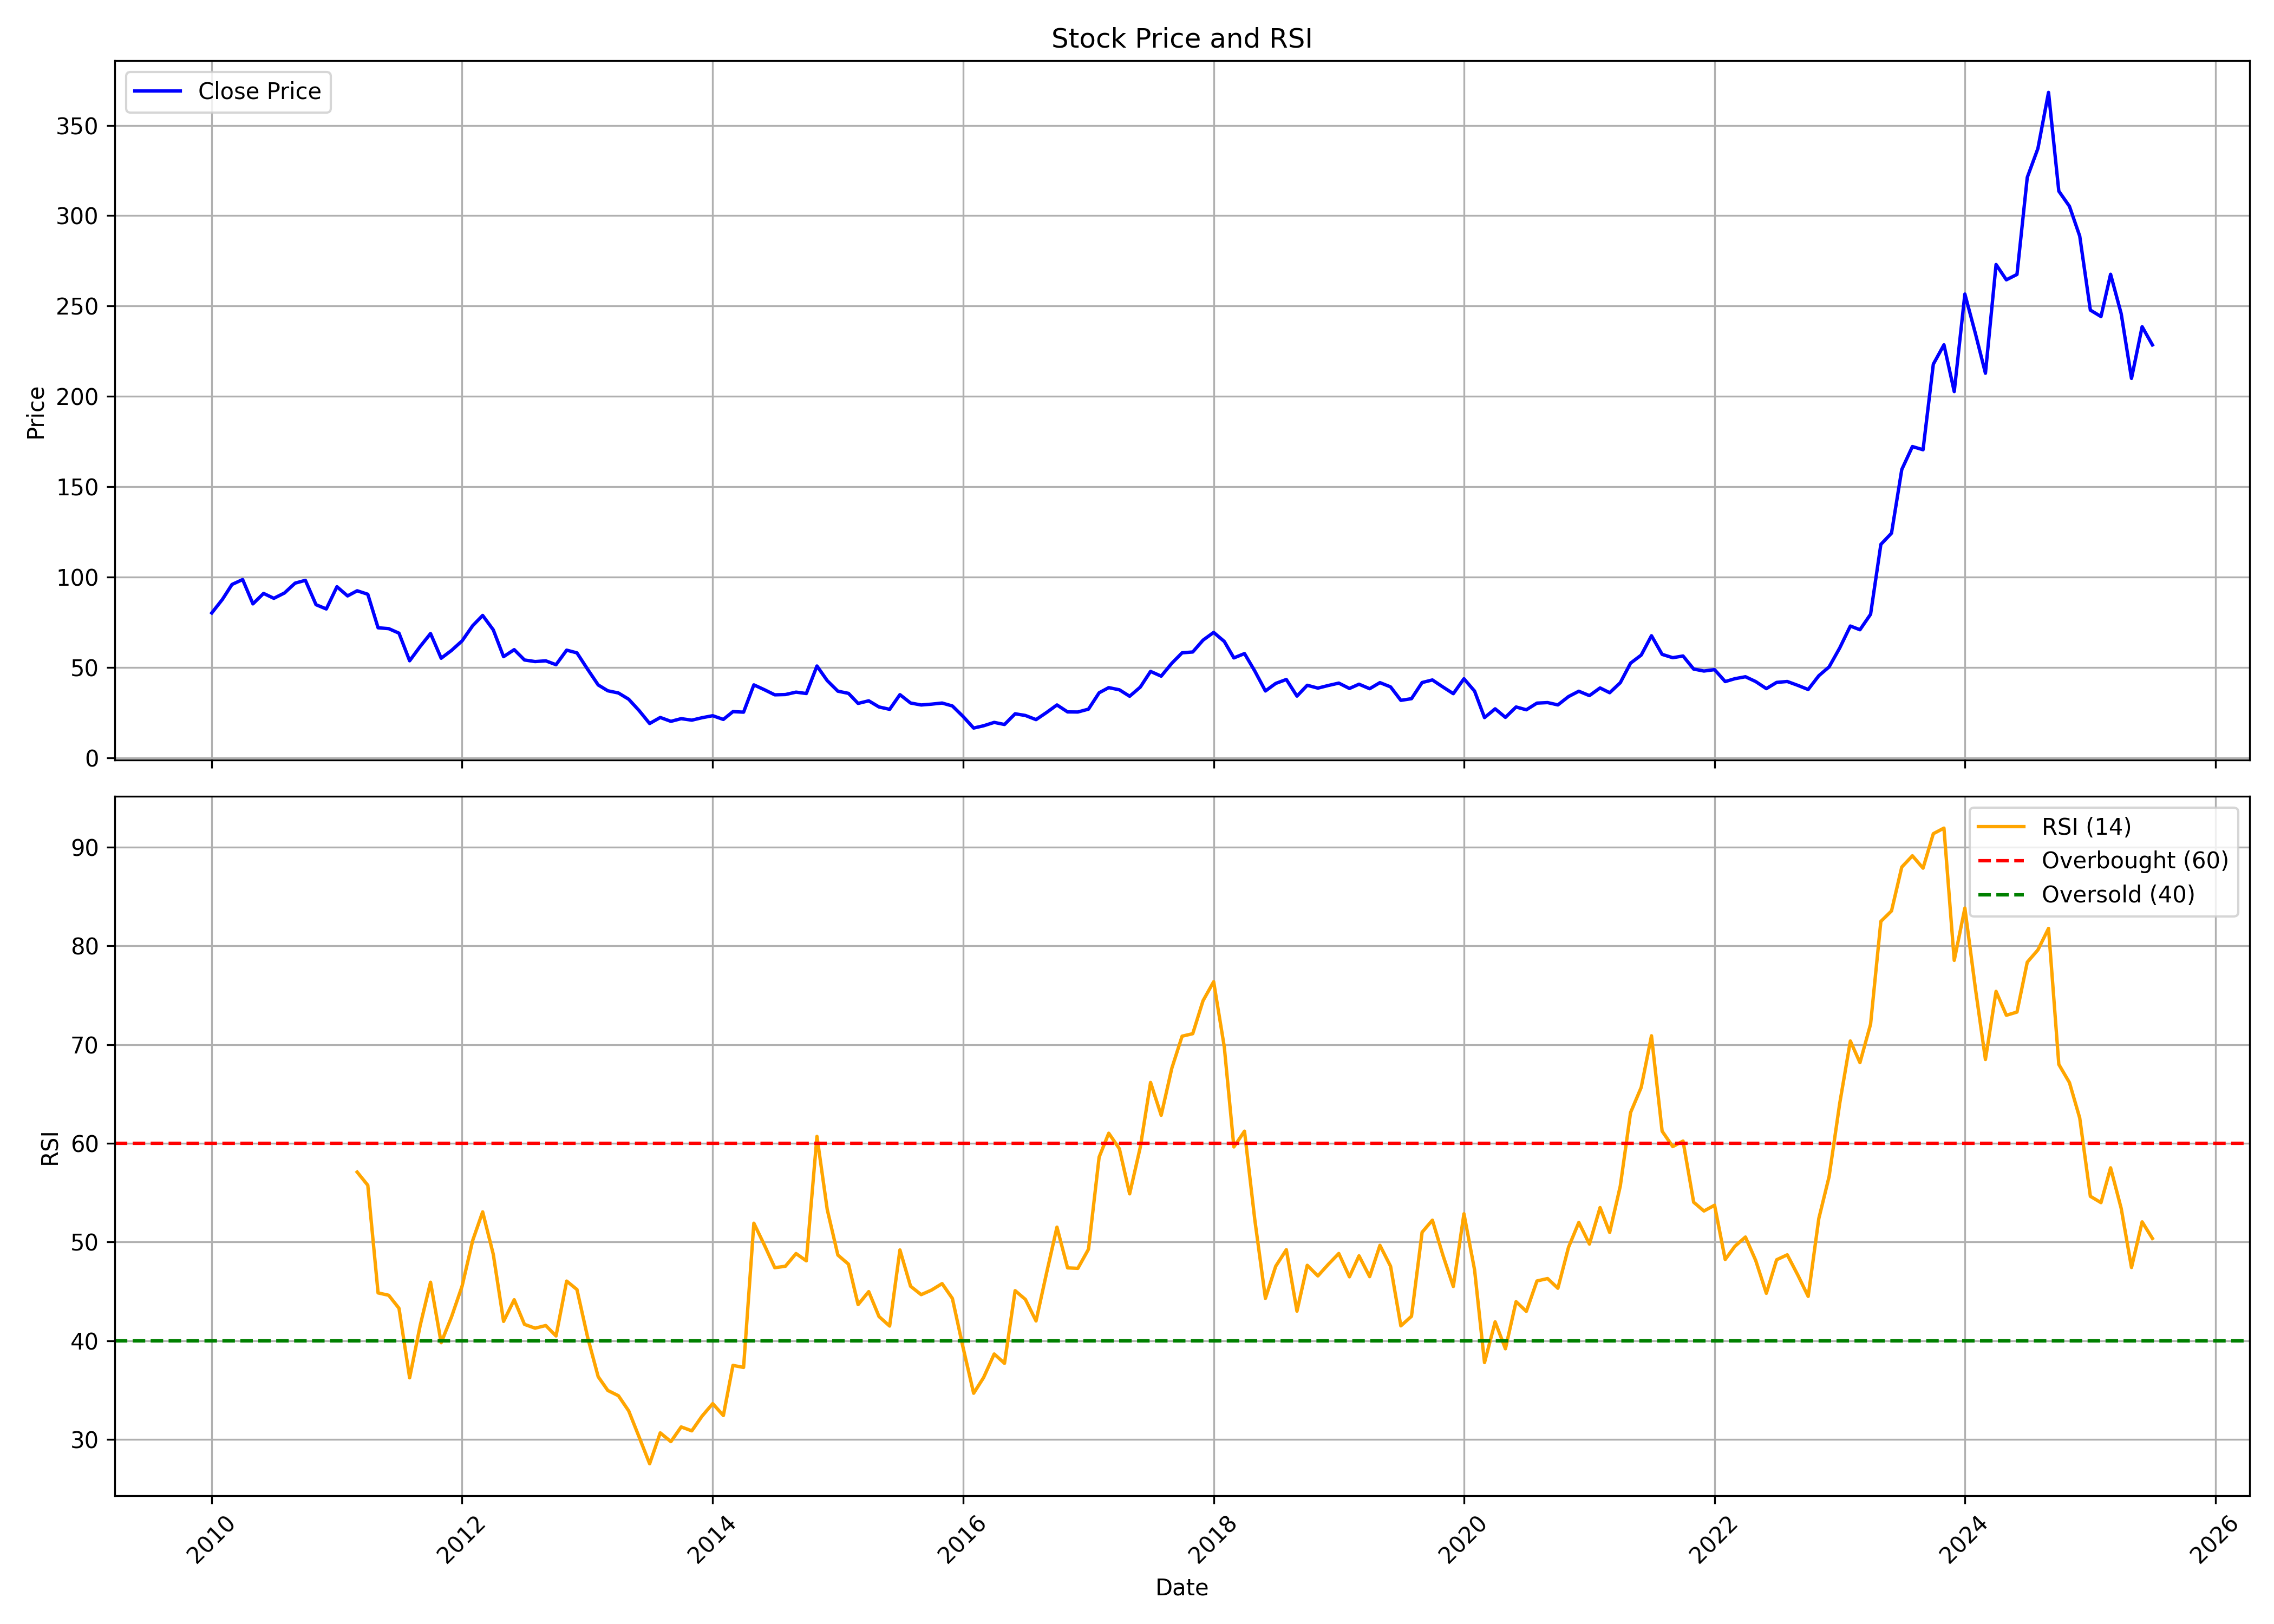

Source data for this figure (header and first rows):
, date, symbol, open, high, low, close, volume, rsi
0, 2010-01-01, JINDALSAW, 85.74, 96.38, 74.99, 80.16, 85531908, 
1, 2010-02-01, JINDALSAW, 79.49, 94.23, 78.72, 87.66, 99042098, 
2, 2010-03-01, JINDALSAW, 87.66, 101.5, 87.66, 95.93, 112595794, 
3, 2010-04-01, JINDALSAW, 96.42, 102.5, 93.73, 98.64, 70414508, 
4, 2010-05-01, JINDALSAW, 98.45, 98.59, 79.64, 85.18, 47290874, 
5, 2010-06-01, JINDALSAW, 84.91, 94.34, 81.29, 90.96, 29197696, 
6, 2010-07-01, JINDALSAW, 91.36, 94.77, 87.89, 88.25, 19357382, 
7, 2010-08-01, JINDALSAW, 88.74, 97.01, 88.32, 91.21, 33457032, 
8, 2010-09-01, JINDALSAW, 92.13, 100.1, 90.89, 96.65, 22868996, 
9, 2010-10-01, JINDALSAW, 97.53, 105.9, 94.21, 98.21, 33229336, 
10, 2010-11-01, JINDALSAW, 100.3, 103.8, 76.82, 84.72, 19621302, 
11, 2010-12-01, JINDALSAW, 84.72, 87.89, 68.13, 82.35, 18842642, 
12, 2011-01-01, JINDALSAW, 82.69, 101.6, 82.65, 94.66, 41425952, 
13, 2011-02-01, JINDALSAW, 94.39, 100.2, 79.51, 89.58, 18765046, 
14, 2011-03-01, JINDALSAW, 88.2, 97.1, 74.16, 92.43, 18620362, 57.09
15, 2011-04-01, JINDALSAW, 92.58, 95.29, 88.56, 90.51, 12655722, 55.76
16, 2011-05-01, JINDALSAW, 90.55, 91.68, 68.04, 71.94, 24956758, 44.85
17, 2011-06-01, JINDALSAW, 72.26, 74.97, 61.13, 71.47, 21196832, 44.61
18, 2011-07-01, JINDALSAW, 71.74, 79.15, 65.78, 68.96, 9366782, 43.29
19, 2011-08-01, JINDALSAW, 68.69, 70.23, 49.05, 53.68, 16303360, 36.25
20, 2011-09-01, JINDALSAW, 53.68, 62.71, 52.8, 61.65, 18855836, 41.59
21, 2011-10-01, JINDALSAW, 60.11, 69.51, 57.9, 68.76, 20535020, 45.93
22, 2011-11-01, JINDALSAW, 67.81, 69.73, 48.96, 55.1, 20668032, 39.81
23, 2011-12-01, JINDALSAW, 56.09, 60.52, 51.03, 59.39, 9432206, 42.4
24, 2012-01-01, JINDALSAW, 59.82, 66.39, 57.02, 64.7, 7795920, 45.54
25, 2012-02-01, JINDALSAW, 66.3, 75.85, 61.06, 73.12, 15160762, 50.17
26, 2012-03-01, JINDALSAW, 73.57, 82.13, 68.9, 78.79, 8623734, 53.06
27, 2012-04-01, JINDALSAW, 79.28, 79.28, 68.49, 70.79, 6373716, 48.76
28, 2012-05-01, JINDALSAW, 70.14, 71.24, 54.26, 55.96, 8748008, 41.97
29, 2012-06-01, JINDALSAW, 55.75, 60.25, 54.35, 59.84, 8785090, 44.16
30, 2012-07-01, JINDALSAW, 60.9, 62.53, 53.52, 54.13, 6697920, 41.66
31, 2012-08-01, JINDALSAW, 51.94, 55.55, 51.37, 53.25, 5665900, 41.28
32, 2012-09-01, JINDALSAW, 52.98, 55.78, 50.2, 53.65, 8548262, 41.55
33, 2012-10-01, JINDALSAW, 54.13, 54.87, 49.23, 51.51, 5917742, 40.49
34, 2012-11-01, JINDALSAW, 51.55, 62.28, 51.12, 59.57, 24727394, 46.05
35, 2012-12-01, JINDALSAW, 60.07, 60.36, 54.2, 58.06, 34027700, 45.2
36, 2013-01-01, JINDALSAW, 58.82, 61.74, 47.47, 49.02, 15395044, 40.38
37, 2013-02-01, JINDALSAW, 49, 50.49, 39.65, 40.31, 8988714, 36.36
38, 2013-03-01, JINDALSAW, 39.92, 45.37, 34.78, 37.08, 6767598, 34.97
39, 2013-04-01, JINDALSAW, 37.46, 41.93, 35.63, 35.86, 4723642, 34.43
40, 2013-05-01, JINDALSAW, 35.86, 38.3, 32.04, 32.4, 4425104, 32.9
41, 2013-06-01, JINDALSAW, 32.4, 32.43, 21.9, 25.97, 10013554, 30.19
42, 2013-07-01, JINDALSAW, 25.74, 28.86, 17.16, 18.97, 3007396, 27.54
43, 2013-08-01, JINDALSAW, 19.01, 23.44, 16.96, 22.31, 4342042, 30.67
44, 2013-09-01, JINDALSAW, 21.9, 25.02, 19.47, 20.17, 5327066, 29.78
45, 2013-10-01, JINDALSAW, 20.19, 22.74, 19.04, 21.66, 8523648, 31.27
46, 2013-11-01, JINDALSAW, 21.63, 24.05, 19.67, 20.82, 6744990, 30.88
47, 2013-12-01, JINDALSAW, 20.89, 24.43, 20.37, 22.17, 27200862, 32.37
48, 2014-01-01, JINDALSAW, 22.36, 28.66, 22.24, 23.28, 82677274, 33.64
49, 2014-02-01, JINDALSAW, 23.26, 24.3, 21.09, 21.23, 10516446, 32.43
50, 2014-03-01, JINDALSAW, 21.23, 26.06, 20.8, 25.54, 18996012, 37.51
51, 2014-04-01, JINDALSAW, 25.54, 28.86, 24.05, 25.25, 21098676, 37.3
52, 2014-05-01, JINDALSAW, 25.25, 41.84, 23.48, 40.35, 40606238, 51.91
53, 2014-06-01, JINDALSAW, 40.42, 43.29, 36.74, 37.64, 28794114, 49.68
54, 2014-07-01, JINDALSAW, 37.58, 39.95, 32.29, 34.84, 47884954, 47.4
55, 2014-08-01, JINDALSAW, 34.5, 37.89, 32.43, 35, 26894040, 47.55
56, 2014-09-01, JINDALSAW, 34.96, 44.39, 33.22, 36.33, 47103370, 48.84
57, 2014-10-01, JINDALSAW, 36.66, 38.83, 33.87, 35.56, 37214522, 48.1
58, 2014-11-01, JINDALSAW, 35.7, 52.49, 35.56, 50.8, 272212684, 60.71
59, 2014-12-01, JINDALSAW, 50.3, 52.93, 40.73, 42.7, 95344534, 53.3
... 127 more rows
